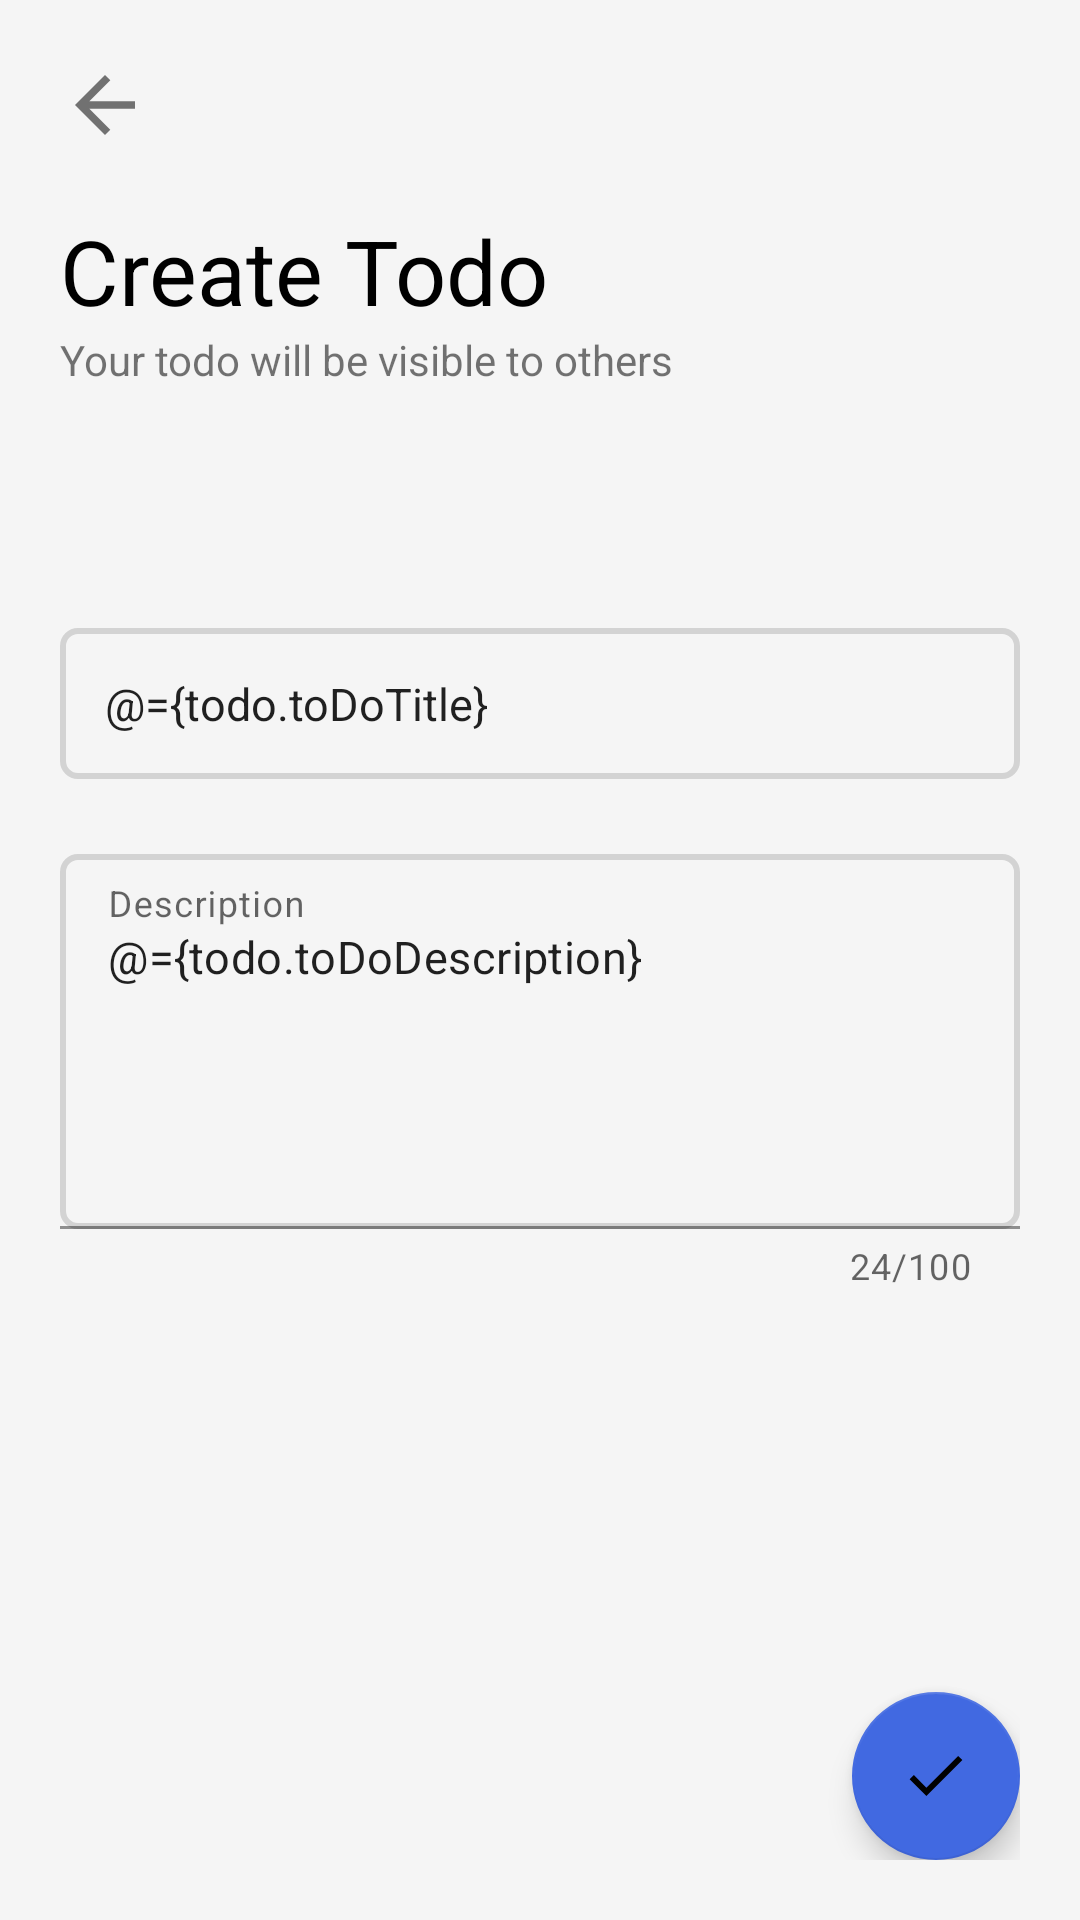

Reconstruct the res/layout file that produces this screen, plus the resources it refers to.
<!-- AndroidManifest.xml: application theme Theme.Kepo -->
<!-- res/layout/activity_insert_update.xml -->
<?xml version="1.0" encoding="utf-8"?>
<layout
    xmlns:android="http://schemas.android.com/apk/res/android"
    xmlns:app="http://schemas.android.com/apk/res-auto"
    xmlns:tools="http://schemas.android.com/tools">


    <data>
        <variable
            name="todo"
            type="com.example.kepo.model.ToDo" />
    </data>
    <RelativeLayout
        android:layout_width="match_parent"
        android:layout_height="match_parent"
        android:background="@color/WhiteSmoke">

        <RelativeLayout
            android:layout_width="match_parent"
            android:layout_height="match_parent"
            android:layout_margin="20dp"
            >

            <LinearLayout
                android:id="@+id/ll_nav_header"
                android:layout_width="match_parent"
                android:layout_height="wrap_content"
                android:orientation="horizontal"
                >

                <ImageView
                    android:id="@+id/iv_back_to_previous_page"
                    android:layout_width="wrap_content"
                    android:layout_height="wrap_content"
                    android:src="@drawable/ic_arrow_back"
                    />
            </LinearLayout>

            <LinearLayout
                android:id="@+id/ll_title__create_to_do"
                android:layout_width="match_parent"
                android:layout_height="wrap_content"
                android:orientation="vertical"
                android:layout_below="@id/ll_nav_header"
                android:layout_marginTop="20dp"
                >

                <TextView
                    android:id="@+id/tv_create_uodate_to_do"
                    android:layout_width="wrap_content"
                    android:layout_height="wrap_content"
                    android:text="@string/create_todo"
                    android:textSize="30sp"
                    android:textColor="@color/black"
                    />

                <TextView
                    android:layout_width="wrap_content"
                    android:layout_height="wrap_content"
                    android:text="Your todo will be visible to others"
                    />

            </LinearLayout>

            <LinearLayout
                android:id="@+id/ll_form_create_update"
                android:layout_above="@+id/fab_add_todo"
                android:layout_width="match_parent"
                android:layout_height="wrap_content"
                android:orientation="vertical"
                android:layout_below="@+id/ll_title__create_to_do"
                android:layout_marginTop="70dp"
                >

                <EditText
                    android:layout_width="match_parent"
                    android:layout_height="wrap_content"
                    android:hint="@string/title"
                    android:ems="15"
                    android:layout_marginTop="10dp"
                    android:background="@drawable/rounded_border_edittext_create_update"
                    android:textSize="15sp"
                    android:padding="15dp"
                    android:text="@={todo.toDoTitle}"
                    />

                <com.google.android.material.textfield.TextInputLayout
                    android:layout_width="match_parent"
                    android:layout_height="wrap_content"
                    android:layout_marginTop="25dp"
                    app:counterEnabled="true"
                    app:counterMaxLength="100"

                    >

                    <EditText
                        android:layout_width="match_parent"
                        android:layout_height="wrap_content"
                        android:ems="15"
                        android:background="@drawable/rounded_border_edittext_create_update"
                        android:textSize="15sp"
                        android:gravity="top|left"
                        android:hint="@string/description"
                        android:text="@={todo.toDoDescription}"
                        android:inputType="textMultiLine"
                        android:lines="5"
                        />
                </com.google.android.material.textfield.TextInputLayout>

                <TextView
                    android:id="@+id/tv_message_error_insert_update"
                    android:layout_width="match_parent"
                    android:layout_height="wrap_content"
                    android:text="@string/error_message"
                    android:textColor="@color/Red"
                    android:textStyle="bold"
                    android:gravity="center"
                    android:visibility="gone"
                    android:layout_marginTop="25dp"
                    />

            </LinearLayout>



            <com.google.android.material.floatingactionbutton.FloatingActionButton
                android:id="@+id/fab_create_update_todo"
                android:layout_width="wrap_content"
                android:layout_height="wrap_content"
                android:layout_alignParentBottom="true"
                android:layout_alignParentRight="true"
                android:src="@drawable/ic_update"
                android:tint="@android:color/white"
                app:backgroundTint="@color/RoyalBlue"
                />

        </RelativeLayout>

        <ProgressBar
            android:id="@+id/pb_loading_api"
            android:layout_width="wrap_content"
            android:layout_height="wrap_content"
            android:layout_centerInParent="true"
            android:visibility="gone"
            />

        <FrameLayout
            android:id="@+id/fragment_container"
            android:layout_width="match_parent"
            android:layout_height="match_parent" />

    </RelativeLayout>

</layout>
<!-- resources referenced by this layout -->
<resources>
  <color name="Red">#FF0000</color>
  <color name="RoyalBlue">#4169E1</color>
  <color name="WhiteSmoke">#F5F5F5</color>
  <color name="black">#FF000000</color>
  <!-- drawable ic_arrow_back (drawable) -->
  <vector xmlns:android="http://schemas.android.com/apk/res/android"
      android:width="30dp"
      android:height="30dp"
      android:viewportWidth="24"
      android:viewportHeight="24">
    <path
        android:pathData="M20,11H7.83L13.42,5.41L12,4L4,12L12,20L13.41,18.59L7.83,13H20V11Z"
        android:fillColor="#000000"
        android:fillAlpha="0.54"/>
  </vector>
  <!-- drawable ic_update (drawable) -->
  <vector xmlns:android="http://schemas.android.com/apk/res/android"
      android:width="24dp"
      android:height="24dp"
      android:viewportWidth="24"
      android:viewportHeight="24">
    <path
        android:pathData="M8.795,15.875L4.625,11.705L3.205,13.115L8.795,18.705L20.795,6.705L19.385,5.295L8.795,15.875Z"
        android:fillColor="#F2F2F2"/>
  </vector>
  <!-- drawable rounded_border_edittext_create_update (drawable) -->
  <?xml version="1.0" encoding="utf-8"?>
  <selector xmlns:android="http://schemas.android.com/apk/res/android">
      <item>
          <shape android:shape="rectangle">
              <solid android:color="@color/WhiteSmoke"/>
              <corners android:radius="5dp"
  
                  />
              <stroke
                  android:width="2dp"
                  android:color="@color/grey"
                  />
          </shape>
      </item>
  </selector>
  <string name="create_todo">Create Todo</string>
  <string name="description">Description</string>
  <string name="error_message">Error Message</string>
  <string name="title">Title</string>
  <style name="Theme.Kepo" parent="Theme.MaterialComponents.DayNight.DarkActionBar">
          
          <item name="colorPrimary">@color/purple_500</item>
          <item name="colorPrimaryVariant">@color/purple_700</item>
          <item name="colorOnPrimary">@color/white</item>
          
          <item name="colorSecondary">@color/teal_200</item>
          <item name="colorSecondaryVariant">@color/teal_700</item>
          <item name="colorOnSecondary">@color/black</item>
          
          <item name="android:statusBarColor" tools:targetApi="l">?attr/colorPrimaryVariant</item>
          
      </style>
  <color name="grey">#D3D3D3</color>
  <color name="purple_500">#FF6200EE</color>
  <color name="purple_700">#FF3700B3</color>
  <color name="white">#FFFFFFFF</color>
  <color name="teal_200">#FF03DAC5</color>
  <color name="teal_700">#FF018786</color>
</resources>
